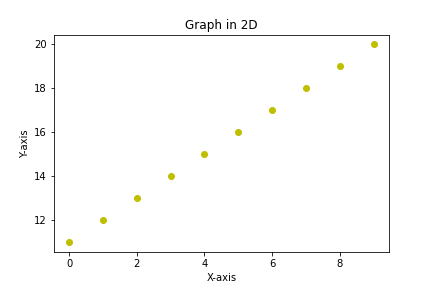

Data behind this chart, as committed beside it:
, Column1, Column2, Column3, Column4, Column5
Row1, 0, 1, 2, 3, 4
Row2, 5, 6, 7, 8, 9
Row3, 10, 11, 12, 13, 14
Row4, 15, 16, 17, 18, 19
Row5, 20, 21, 22, 23, 24
